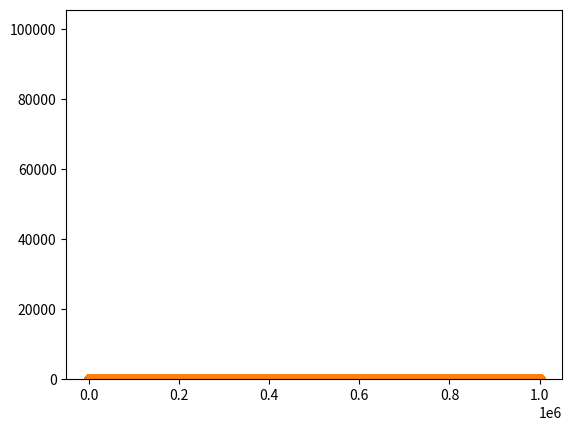

Source code (Python):
import numpy as np
import matplotlib.pyplot as matplot
import random as rnd #rnd è un alias

print("Distribuzione normale uniforme di numeri random -> uniform()")
print("(discreta e continua)")

#Tutti i risultati sono ugualmente probabli
#rappresentano variabili casuali numerici solo se si conosce il loro intervallo
rnd.seed(1) #seed

print("Size = None")
uniforme1=np.random.uniform(low=0.0, high=10.0, size=None)
    #low->estermo inferiore dell'intervallo
    #high->estermo superiore dell'intervallo
    #size->numero dei numeri da generare
        #None -> ne estrae 1
print("Numeri estratti -> size=None")
print(uniforme1)  #unico numero estratto
matplot.plot(uniforme1)
matplot.show()

print("Size = 100")
uniforme100=np.random.uniform(low=0.0, high=10.0, size=100)
#ne estrae 100
print("Numeri estratti")
print(uniforme100)

print("Grafico lineare")
#Grafico lineare
matplot.plot(uniforme100)
matplot.show()

print("Istogramma")
#Istogramma
matplot.hist(uniforme100)
matplot.show()

print("Size = 1000000")
uniforme1000=np.random.uniform(low=0.0, high=10.0, size=1000000)
#ne estrae 1000
#Più è grande il numero e più si avvicina all'onda quadra
matplot.hist(uniforme1000)
matplot.show()

print("Con randint -> interi")
print("Size = 100")

rnd.seed(2) #seed
x=range(100)
#randint estrae solo numeri interi
numeri=[rnd.randint(0,10) for x in range(100)]
matplot.scatter(x,numeri)
matplot.show()

print("Size = 1000000")

#diventa più lineare/quadratica
x=range(1000000)
#randint estrae solo numeri interi
numeri=[rnd.randint(0,10) for x in range(1000000)]
matplot.scatter(x,numeri)
matplot.show()